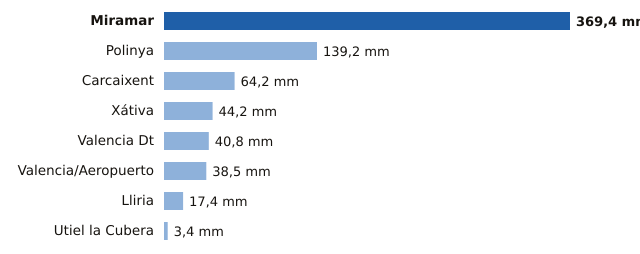

The table this chart was drawn from, first rows:
estacion, provincia, mm
Miramar, Valencia, 369.4
Polinya, Valencia, 139.2
Carcaixent, Valencia, 64.2
Xátiva, Valencia, 44.2
Valencia Dt, Valencia, 40.8
Valencia/Aeropuerto, Valencia, 38.5
Lliria, Valencia, 17.4
Utiel la Cubera, Valencia, 3.4
